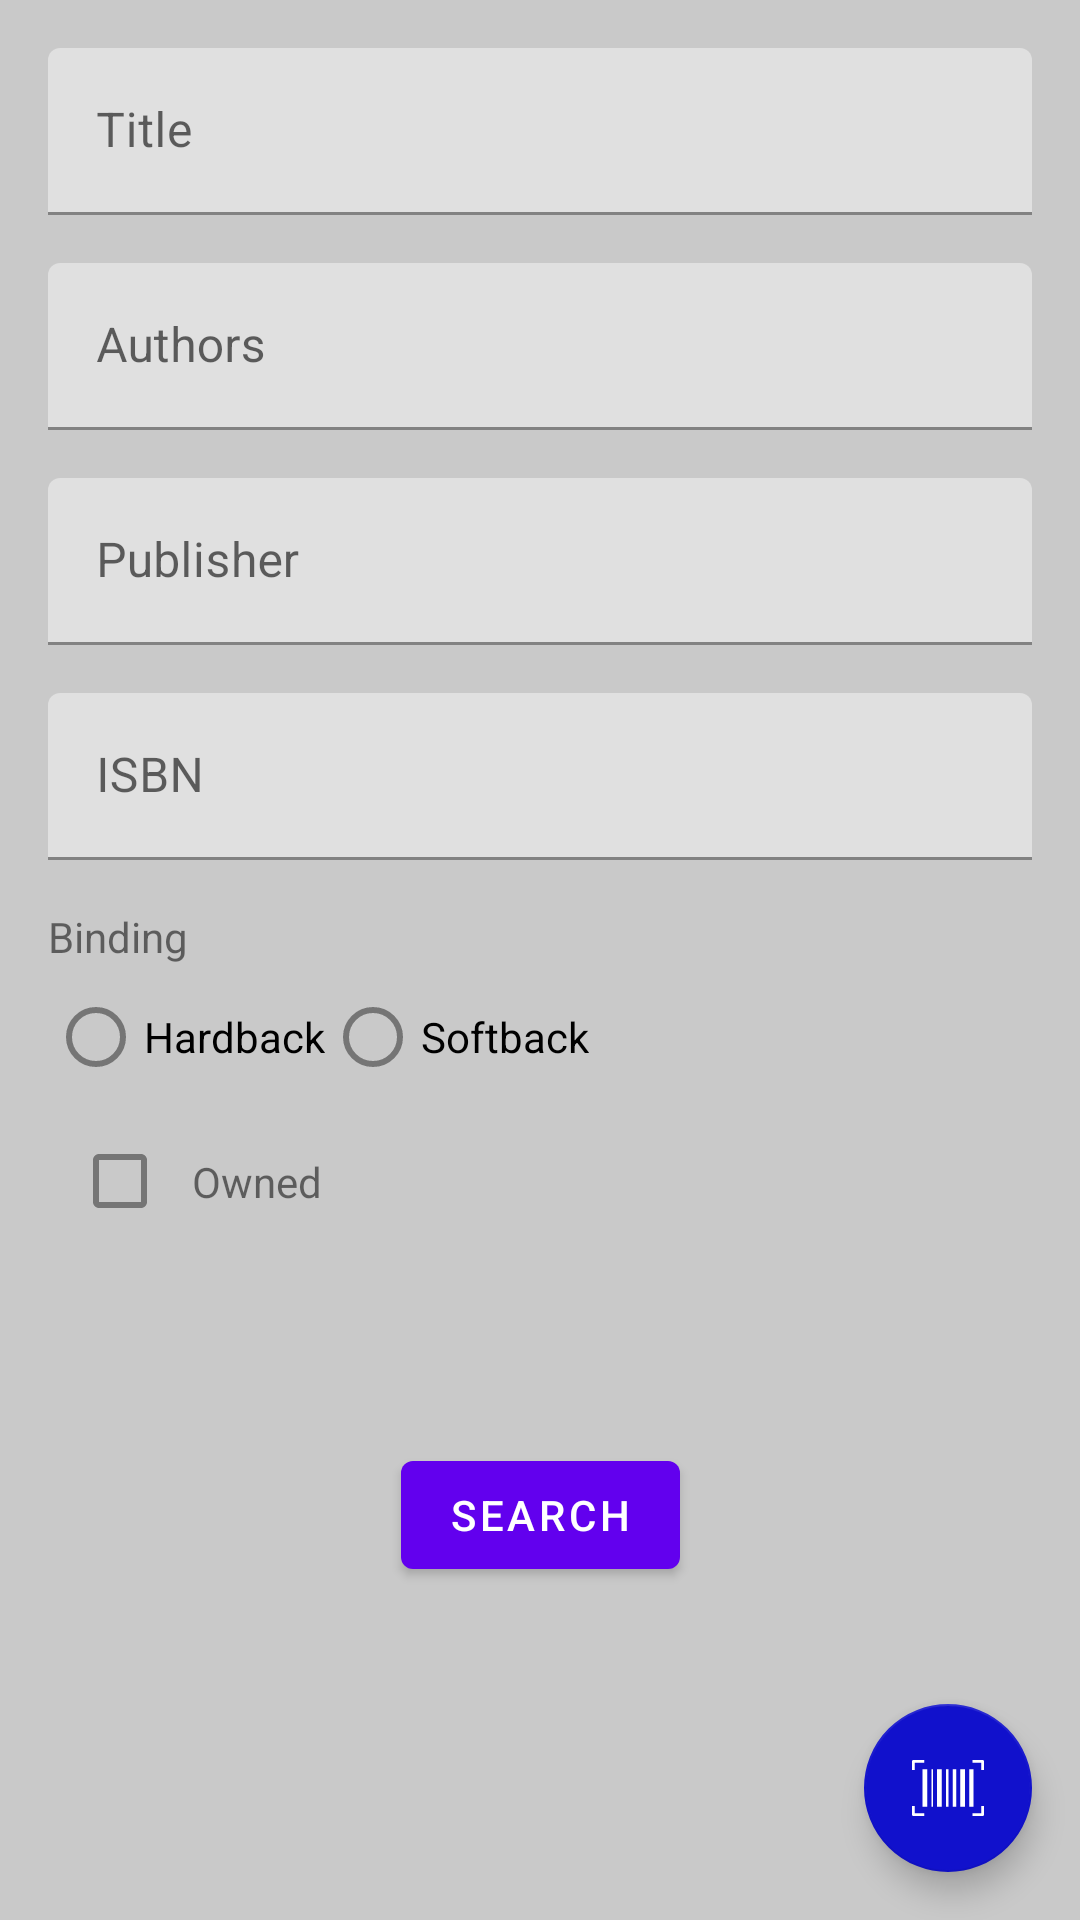

The Android layout XML behind this screen, and the referenced resources:
<!-- AndroidManifest.xml: application theme Theme.GoogleBooksApi -->
<!-- res/layout/fragment_book_details.xml -->
<?xml version="1.0" encoding="utf-8"?>
<androidx.constraintlayout.widget.ConstraintLayout xmlns:android="http://schemas.android.com/apk/res/android"
    xmlns:app="http://schemas.android.com/apk/res-auto"
    xmlns:tools="http://schemas.android.com/tools"
    android:layout_width="match_parent"
    android:layout_height="match_parent"
    android:background="?attr/colourBackground"
    tools:context=".BookDetailsFragment">

    <com.google.android.material.textfield.TextInputLayout
        android:id="@+id/titleWrapper"
        android:layout_width="0dp"
        android:layout_height="wrap_content"
        android:layout_marginBottom="12dp"
        android:hint="Title"
        android:paddingStart="@dimen/base_unit_space"
        android:paddingTop="@dimen/base_unit_space"
        android:paddingEnd="@dimen/base_unit_space"
        app:layout_constraintEnd_toEndOf="parent"
        app:layout_constraintStart_toStartOf="parent"
        app:layout_constraintTop_toTopOf="parent">

        <com.google.android.material.textfield.TextInputEditText
            android:id="@+id/titleEditText"
            android:layout_width="match_parent"
            android:layout_height="wrap_content" />

    </com.google.android.material.textfield.TextInputLayout>


    <com.google.android.material.textfield.TextInputLayout
        android:id="@+id/authorsWrapper"
        android:layout_width="0dp"
        android:layout_height="wrap_content"
        android:layout_marginBottom="12dp"
        android:hint="Authors"
        android:paddingStart="@dimen/base_unit_space"
        android:paddingTop="@dimen/base_unit_space"
        android:paddingEnd="@dimen/base_unit_space"
        app:layout_constraintEnd_toEndOf="parent"
        app:layout_constraintStart_toStartOf="parent"
        app:layout_constraintTop_toBottomOf="@+id/titleWrapper">

        <com.google.android.material.textfield.TextInputEditText
            android:id="@+id/authorsEditText"
            android:layout_width="match_parent"
            android:layout_height="wrap_content" />

    </com.google.android.material.textfield.TextInputLayout>

    <com.google.android.material.textfield.TextInputLayout
        android:id="@+id/publisherWrapper"
        android:layout_width="0dp"
        android:layout_height="wrap_content"
        android:hint="@string/publisher"
        android:paddingStart="@dimen/base_unit_space"
        android:paddingTop="@dimen/base_unit_space"
        android:paddingEnd="@dimen/base_unit_space"
        app:layout_constraintEnd_toEndOf="parent"
        app:layout_constraintStart_toStartOf="parent"
        app:layout_constraintTop_toBottomOf="@+id/authorsWrapper">

        <com.google.android.material.textfield.TextInputEditText
            android:id="@+id/publisherEditText"
            android:layout_width="match_parent"
            android:layout_height="wrap_content" />

    </com.google.android.material.textfield.TextInputLayout>

    <com.google.android.material.textfield.TextInputLayout
        android:id="@+id/isbnWrapper"
        android:layout_width="0dp"
        android:layout_height="wrap_content"
        android:hint="@string/isbn"
        android:paddingStart="@dimen/base_unit_space"
        android:paddingTop="@dimen/base_unit_space"
        android:paddingEnd="@dimen/base_unit_space"
        app:layout_constraintEnd_toEndOf="parent"
        app:layout_constraintStart_toStartOf="parent"
        app:layout_constraintTop_toBottomOf="@+id/publisherWrapper">

        <com.google.android.material.textfield.TextInputEditText
            android:id="@+id/isbnEditText"
            android:layout_width="match_parent"
            android:layout_height="wrap_content" />

    </com.google.android.material.textfield.TextInputLayout>

    <TextView
        android:id="@+id/radioGroupLabel"
        android:layout_width="0dp"
        android:layout_height="wrap_content"
        android:labelFor="@+id/bindingRadioGroup"
        android:paddingStart="@dimen/base_unit_space"
        android:paddingTop="@dimen/base_unit_space"
        android:paddingEnd="@dimen/base_unit_space"
        android:text="@string/binding"
        app:layout_constraintEnd_toEndOf="parent"
        app:layout_constraintStart_toStartOf="parent"
        app:layout_constraintTop_toBottomOf="@+id/isbnWrapper" />

    <RadioGroup
        android:id="@+id/bindingRadioGroup"
        android:layout_width="0dp"
        android:layout_height="wrap_content"
        android:orientation="horizontal"
        android:paddingStart="@dimen/base_unit_space"
        android:paddingEnd="@dimen/base_unit_space"
        android:text="Binding"
        app:layout_constraintEnd_toEndOf="parent"
        app:layout_constraintStart_toStartOf="parent"
        app:layout_constraintTop_toBottomOf="@+id/radioGroupLabel">

        <RadioButton
            android:id="@+id/hardbackRadioButton"
            android:layout_width="wrap_content"
            android:layout_height="wrap_content"
            android:text="@string/hardback" />

        <RadioButton
            android:id="@+id/softbackRadioButton"
            android:layout_width="wrap_content"
            android:layout_height="wrap_content"
            android:text="@string/softback" />

    </RadioGroup>

    <CheckBox
        android:id="@+id/ownedCheckBox"
        android:layout_width="wrap_content"
        android:layout_height="wrap_content"
        android:layout_marginStart="@dimen/base_unit_space"
        app:layout_constraintStart_toStartOf="parent"
        app:layout_constraintTop_toBottomOf="@id/bindingRadioGroup" />

    <TextView
        android:id="@+id/ownedLabel"
        android:layout_width="wrap_content"
        android:layout_height="wrap_content"
        android:labelFor="@id/ownedCheckBox"
        android:text="@string/owned"
        app:layout_constraintBottom_toBottomOf="@id/ownedCheckBox"
        app:layout_constraintStart_toEndOf="@id/ownedCheckBox"
        app:layout_constraintTop_toTopOf="@id/ownedCheckBox" />


    <Button
        android:id="@+id/buttonSearch"
        android:layout_width="wrap_content"
        android:layout_height="wrap_content"
        android:text="@string/search"
        app:layout_constraintBottom_toBottomOf="parent"
        app:layout_constraintEnd_toEndOf="parent"
        app:layout_constraintStart_toStartOf="parent"
        app:layout_constraintTop_toBottomOf="@id/bindingRadioGroup" />

    <com.google.android.material.floatingactionbutton.FloatingActionButton
        android:id="@+id/bookDetailsActionButton"
        android:layout_width="wrap_content"
        android:layout_height="wrap_content"
        android:layout_margin="@dimen/fab_margin"
        app:layout_constraintBottom_toBottomOf="parent"
        app:layout_constraintEnd_toEndOf="parent"
        app:tint="@color/white"
        app:srcCompat="@drawable/ic_barcode_scan" />

</androidx.constraintlayout.widget.ConstraintLayout>
<!-- resources referenced by this layout -->
<resources>
  <color name="white">#FFFFFFFF</color>
  <dimen name="base_unit_space">16dp</dimen>
  <dimen name="fab_margin">16dp</dimen>
  <!-- drawable ic_barcode_scan (drawable) -->
  <vector xmlns:android="http://schemas.android.com/apk/res/android"
      android:width="122.88dp"
      android:height="97.04dp"
      android:viewportWidth="122.88"
      android:viewportHeight="97.04">
    <path
        android:fillColor="#FFFFFFFF"
        android:pathData="M2.38,0h18.33v4.76H4.76V17.2H0V2.38C0,1.07 1.07,0 2.38,0L2.38,0zM17.92,16.23h8.26v64.58h-8.26V16.23L17.92,16.23zM69.41,16.23h5.9v64.58h-5.9V16.23L69.41,16.23zM57.98,16.23h4.42v64.58h-4.42V16.23L57.98,16.23zM33.19,16.23h2.51v64.58h-2.51V16.23L33.19,16.23zM97.59,16.23h7.37v64.58h-7.37V16.23L97.59,16.23zM82.32,16.23h8.26v64.58h-8.26V16.23L82.32,16.23zM42.71,16.23h8.26v64.58h-8.26V16.23L42.71,16.23zM4.76,79.84v12.44h15.95v4.76H2.38C1.07,97.04 0,95.98 0,94.66V79.84H4.76L4.76,79.84zM103.4,0h17.1c1.31,0 2.38,1.07 2.38,2.38V17.2h-4.76V4.76H103.4V0L103.4,0zM122.88,79.84v14.82c0,1.31 -1.07,2.38 -2.38,2.38h-17.1v-4.76h14.72V79.84H122.88L122.88,79.84z"/>
  </vector>
  <string name="binding">Binding</string>
  <string name="hardback">Hardback</string>
  <string name="isbn">ISBN</string>
  <string name="owned">Owned</string>
  <string name="publisher">Publisher</string>
  <string name="search">Search</string>
  <string name="softback">Softback</string>
  <style name="Theme.GoogleBooksApi" parent="Theme.MaterialComponents.DayNight.DarkActionBar">
          
          <item name="colorPrimary">@color/purple_500</item>
          <item name="colorPrimaryVariant">@color/purple_700</item>
          <item name="colorOnPrimary">@color/white</item>
          
          <item name="colorSecondary">@color/blue</item>
          <item name="colorSecondaryVariant">@color/teal_700</item>
          <item name="colorOnSecondary">@color/black</item>
          
          <item name="android:statusBarColor" tools:targetApi="l">?attr/colorPrimaryVariant</item>
          
          <item name="colourBackground">@color/opal</item>
      </style>
  <color name="purple_500">#FF6200EE</color>
  <color name="purple_700">#FF3700B3</color>
  <color name="blue">#1111cc</color>
  <color name="teal_700">#FF018786</color>
  <color name="black">#FF000000</color>
  <color name="opal">#C9C9C9</color>
</resources>
